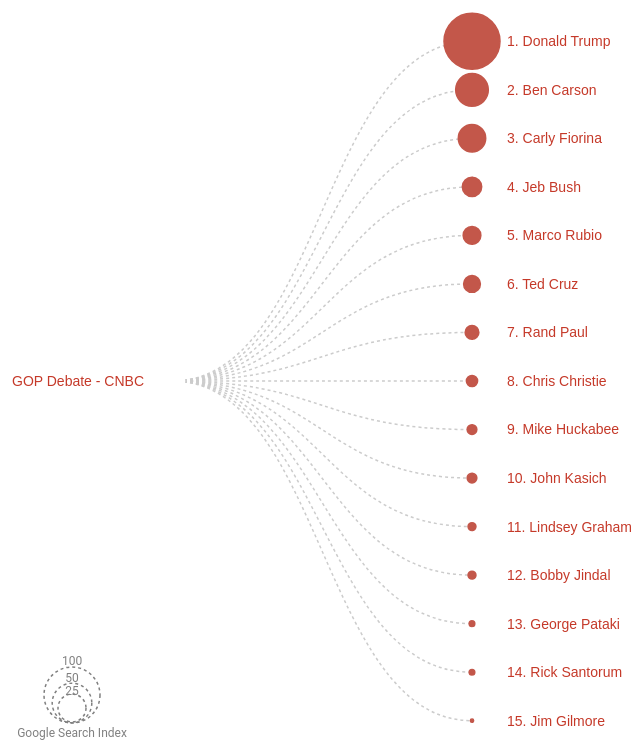
D3 v3 page, settled after 480 driven frames (8 s of simulated time); the page loaded 1 data file(s).



function drawGraphic(){

// modified from Mike Bostock's collapisble tree http://bl.ocks.org/mbostock/4339083 //

var screenWidth = $(window).width(),
    screenHeight = $(window).height(),
    mobileScreen = (screenWidth > 400 ? false : true);

var margin = {top: 20, right: 20, bottom: 20, left: 200},
    width = 960 - margin.left - margin.right,
    height = screenHeight - margin.top - margin.bottom;

var i = 0,
    duration = 750,
    root;

var tree = d3.layout.tree()
    .separation(function(a,b){
      return (a.children == b.children ? 1:1.5);
    })
    .size([height, width]);

var diagonal = d3.svg.diagonal()
    .projection(function(d) { return [d.y, d.x]; });

var svg = d3.select("#graphic").append("svg")
    .attr("width", width + margin.right + margin.left)
    .attr("height", height + margin.top + margin.bottom)
    // .call(responsivefy)
    .append("g")
    .attr("transform", "translate(" + margin.left + "," + margin.top + ")");

d3.json("candidates.json", function(error, candidates) {

  root = candidates;
  root.x0 = height / 2;
  root.y0 = 0;

  function collapse(d) {
    if (d.children) {
      d._children = d.children;
      d._children.forEach(collapse);
      d.children = null;
    }
  }
  root.children.forEach(collapse);
  update(root);
});

d3.select(self.frameElement).style("height", "800px");

function update(source) {

  // Compute the new tree layout.
  var nodes = tree.nodes(root).reverse(),
      links = tree.links(nodes);

  // Normalize for fixed-depth.
  nodes.forEach(function(d) { d.y = d.depth * 300; });

  // Update the nodes…
  var node = svg.selectAll("g.node")
      .data(nodes, function(d) { return d.id || (d.id = ++i); });

  // Enter any new nodes at the parent's previous position.
  var nodeEnter = node.enter().append("g")
      .attr("class", "node")
      .attr("transform", function(d) { return "translate(" + source.y0 + "," + source.x0 + ")"; })
      .on("click", click);

  nodeEnter.append("circle")
      .attr("r", function(d){
        return Math.sqrt(d.size) * 2;
      })
      .style("fill", function(d) { return d._children ? "#c3574a" : "#fff"; })
      .style("stroke", function(d) { return d.name === "GOP Debate - CNBC"? "#fff" : "#c3574a"; });

  nodeEnter.append("text")
      .attr("x", function(d) { return d.name === "GOP Debate - CNBC"? -160 : 35; })
      .attr("dy", ".35em")
      .attr("text-anchor", function(d) { return d.children || d._children ? "start" : "start"; })
      .text(function(d) { return d.name; })
      .style("fill-opacity", 0)
      .style("fill","#C53929");
    

  // Transition nodes to their new position.
  var nodeUpdate = node.transition()
      .duration(duration)
      .attr("transform", function(d) { return "translate(" + d.y + "," + d.x + ")"; });

  nodeUpdate.select("circle")
      .attr("r", function(d){
        return Math.sqrt(d.size) * 2.8;
      })
      .style("fill", function(d) { return d._children ? "#c3574a" : "#fff"; });

  nodeUpdate.select("text")
      .style("fill-opacity", 1);

  // Transition exiting nodes to the parent's new position.
  var nodeExit = node.exit().transition()
      .duration(duration)
      .attr("transform", function(d) { return "translate(" + source.y + "," + source.x + ")"; })
      .remove();

  nodeExit.select("circle")
      .attr("r", 20);

  nodeExit.select("text")
      .style("fill-opacity", 1e-6);

  // Update the links…
  var link = svg.selectAll("path.link")
      .data(links, function(d) { return d.target.id; });


  // Enter any new links at the parent's previous position.
  link.enter().insert("path", "g")
      .attr("class", "link")
      .attr("d", function(d) {
        var o = {x: source.x0 , y: source.y0};
        return diagonal({source: o , target: o });
      })
      .style("stroke-dasharray", ("3, 3"));

  // Transition links to their new position.
  link.transition()
      .duration(duration)
      .attr("d", diagonal);

  // Transition exiting nodes to the parent's new position.
  link.exit().transition()
      .duration(duration)
      .attr("d", function(d) {
        var o = {x: source.x , y: source.y};
        return diagonal({source: o, target: o});
      })
      .remove();

  // Stash the old positions for transition.
  nodes.forEach(function(d) {
    d.x0 = d.x;
    d.y0 = d.y;
  });
}

// Toggle children on click.
function click(d) {
  if (d.children) {
    d._children = d.children;
    d.children = null;
  } else {
    d.children = d._children;
    d._children = null;
  }
  update(d);
}

var legendCircle = svg.append("circle")
    .attr("cx", -100)
    .attr("cy", height - 50)
    .attr("r", 28)
    .style("fill", "none")
    .style("stroke", "grey")
    .style("stroke-width", 1.5)
    .style("stroke-dasharray", ("3,3"));

var legendCircle = svg.append("circle")
    .attr("cx", -100)
    .attr("cy", height - 42)
    .attr("r", function(){
      return Math.sqrt(392);
    })
    .style("fill", "none")
    .style("stroke", "grey")
    .style("stroke-width", 1.5)
    .style("stroke-dasharray", ("3,3"));

var legendCircle = svg.append("circle")
    .attr("cx", -100)
    .attr("cy", height - 37)
    .attr("r", function(){
      return Math.sqrt(196);
    })
    .style("fill", "none")
    .style("stroke", "grey")
    .style("stroke-width", 1.5)
    .style("stroke-dasharray", ("3,3"));

var legend = svg.append("text")
    .text("Google Search Index")
    .attr("x", -100)
    .attr("y", height - 8)
    .attr("text-anchor","middle")
    .style("font-size","12px")
    .style("fill", "grey");
    

var legend100 = svg.append("text")
    .text("100")
    .attr("x", -100)
    .attr("y", height - 80)
    .attr("text-anchor","middle")
    .style("font-size","12px")
    .style("fill", "grey");

var legend50 = svg.append("text")
    .text("50")
    .attr("x", -100)
    .attr("y", height - 63)
    .attr("text-anchor","middle")
    .style("font-size","12px")
    .style("fill", "grey");

var legend25 = svg.append("text")
    .text("25")
    .attr("x", -100)
    .attr("y", height - 50)
    .attr("text-anchor","middle")
    .style("font-size","12px")
    .style("fill", "grey");
    



 // function responsivefy(svg) {

 //        var container = d3.select(svg.node().parentNode),
 //            width = parseInt(svg.style("width")),
 //            height = parseInt(svg.style("height")),
 //            aspect = width / height;

 //        svg.attr("viewBox", "0 0 " + width + " " + height)
 //            .attr("perserveAspectRatio", "xMinYMid")
 //            .call(resize);

 //        d3.select(window).on("resize." + container.attr("#graphic"), resize);

 //        function resize() {
 //            var targetWidth = parseInt(container.style("width"));
 //            svg.attr("width", targetWidth );
 //            svg.attr("height", Math.round(targetWidth /aspect * 0.6));
 //        }  
 //    }

}


 

drawGraphic()



### data: candidates.json
{
 "name": "GOP Debate - CNBC",
 "size": 20,
 "children": [
  {
   "name": "1. Donald Trump",
   "size": 100,
   "children": [
    "{... 2 keys}",
    "{... 2 keys}",
    "{... 2 keys}",
    "{... 2 keys}",
    "{... 2 keys}",
    "{... 2 keys}",
    "{... 2 keys}",
    "{... 2 keys}",
    "... 5 more items"
   ]
  },
  {
   "name": "2. Ben Carson",
   "size": 34,
   "children": [
    "{... 2 keys}",
    "{... 2 keys}",
    "{... 2 keys}",
    "{... 2 keys}",
    "{... 2 keys}",
    "{... 2 keys}",
    "{... 2 keys}",
    "{... 2 keys}",
    "... 5 more items"
   ]
  },
  {
   "name": "3. Carly Fiorina",
   "size": 24,
   "children": [
    "{... 2 keys}",
    "{... 2 keys}",
    "{... 2 keys}",
    "{... 2 keys}",
    "{... 2 keys}",
    "{... 2 keys}",
    "{... 2 keys}",
    "{... 2 keys}",
    "... 5 more items"
   ]
  },
  {
   "name": "4. Jeb Bush",
   "size": 12,
   "children": [
    "{... 2 keys}",
    "{... 2 keys}",
    "{... 2 keys}",
    "{... 2 keys}",
    "{... 2 keys}",
    "{... 2 keys}",
    "{... 2 keys}",
    "{... 2 keys}",
    "... 5 more items"
   ]
  },
  {
   "name": "5. Marco Rubio",
   "size": 10,
   "children": [
    "{... 2 keys}",
    "{... 2 keys}",
    "{... 2 keys}",
    "{... 2 keys}",
    "{... 2 keys}",
    "{... 2 keys}",
    "{... 2 keys}",
    "{... 2 keys}",
    "... 5 more items"
   ]
  },
  {
   "name": "6. Ted Cruz",
   "size": 9,
   "children": [
    "{... 2 keys}",
    "{... 2 keys}",
    "{... 2 keys}",
    "{... 2 keys}",
    "{... 2 keys}",
    "{... 2 keys}",
    "{... 2 keys}",
    "{... 2 keys}",
    "... 4 more items"
   ]
  },
  {
   "name": "7. Rand Paul",
   "size": 6,
   "children": [
    "{... 2 keys}",
    "{... 2 keys}",
    "{... 2 keys}",
    "{... 2 keys}",
    "{... 2 keys}",
    "{... 2 keys}",
    "{... 2 keys}",
    "{... 2 keys}",
    "... 6 more items"
   ]
  },
  {
   "name": "8. Chris Christie",
   "size": 4,
   "children": [
    "{... 2 keys}",
    "{... 2 keys}",
    "{... 2 keys}",
    "{... 2 keys}",
    "{... 2 keys}",
    "{... 2 keys}",
    "{... 2 keys}",
    "{... 2 keys}",
    "... 5 more items"
   ]
  },
  "... 7 more items"
 ]
}